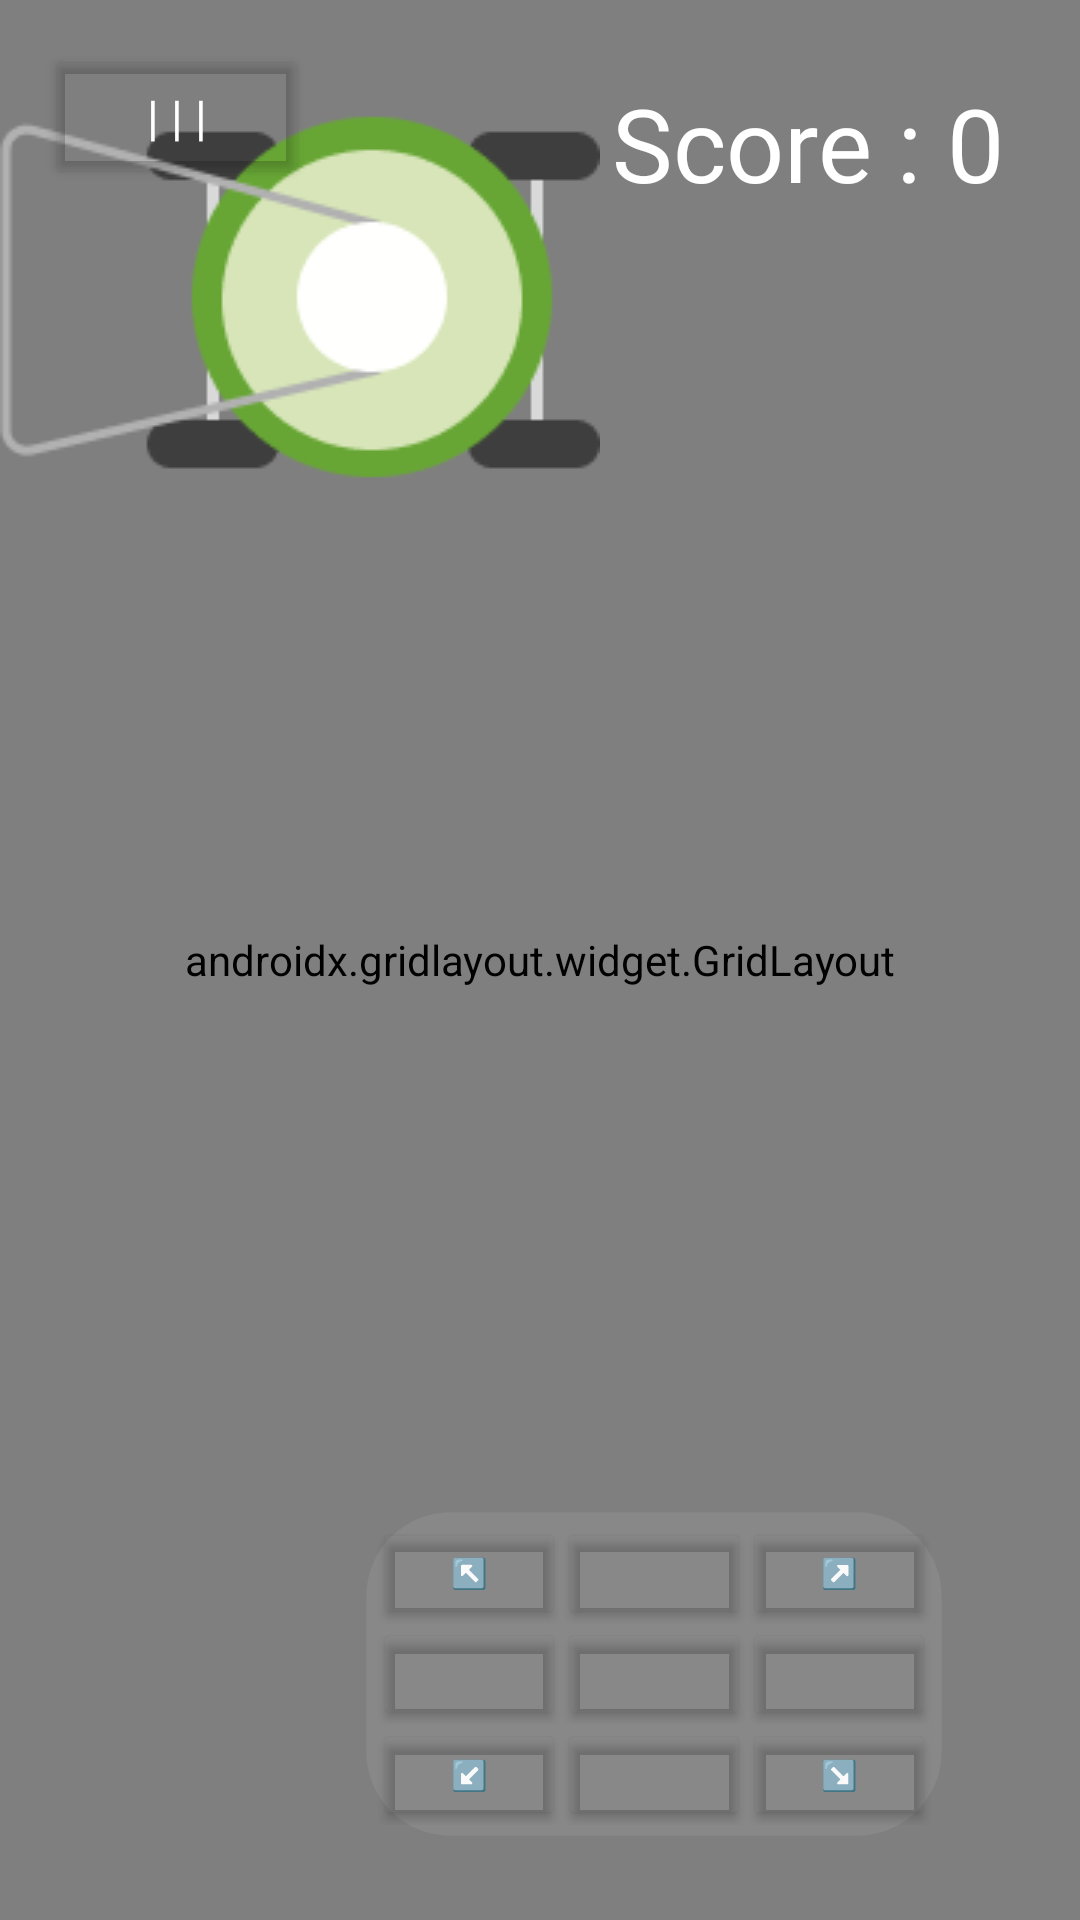

The Android layout XML behind this screen, and the referenced resources:
<!-- AndroidManifest.xml: application theme Theme.MADLabExam03 -->
<!-- res/layout/activity_game.xml -->
<?xml version="1.0" encoding="utf-8"?>
<androidx.constraintlayout.widget.ConstraintLayout xmlns:android="http://schemas.android.com/apk/res/android"
    xmlns:app="http://schemas.android.com/apk/res-auto"
    xmlns:tools="http://schemas.android.com/tools"
    android:layout_width="match_parent"
    android:layout_height="match_parent"
    tools:context=".GameActivity">

    <FrameLayout
        android:layout_width="match_parent"
        android:layout_height="match_parent">

        <androidx.gridlayout.widget.GridLayout
            android:id="@+id/gridLayout"
            android:layout_width="match_parent"
            android:layout_height="match_parent"
            app:columnCount="20"
            app:rowCount="8" />

        <ImageView
            android:id="@+id/mower"
            android:layout_width="wrap_content"
            android:layout_height="wrap_content"
            android:layout_gravity="start|top"
            app:srcCompat="@drawable/mowertop" />

        <TextView
            android:id="@+id/score"
            android:layout_width="wrap_content"
            android:layout_height="wrap_content"
            android:layout_gravity="top|end"
            android:layout_marginTop="25dp"
            android:layout_marginEnd="25dp"
            android:fontFamily="@font/circularstd_bold"
            android:text="Score : 0"
            android:textColor="@color/white"
            android:textSize="34sp" />

        <Button
            android:id="@+id/menu"
            android:layout_width="wrap_content"
            android:layout_height="wrap_content"
            android:layout_gravity="start|top"
            android:layout_margin="15dp"
            android:backgroundTint="@android:color/transparent"
            android:fontFamily="@font/circularstd_bold"
            android:gravity="center_horizontal|center_vertical"
            android:padding="0dp"
            android:text="| | |"
            android:textColor="@color/white"
            android:textSize="16sp"
            app:strokeColor="@color/white"
            app:strokeWidth="2sp" />

        <include
            layout="@layout/dpad_layout"
            android:layout_gravity="top|end" />

    </FrameLayout>

</androidx.constraintlayout.widget.ConstraintLayout>
<!-- res/layout/dpad_layout.xml (included above) -->
<?xml version="1.0" encoding="utf-8"?>
<LinearLayout xmlns:android="http://schemas.android.com/apk/res/android"
    xmlns:app="http://schemas.android.com/apk/res-auto"
    android:layout_width="match_parent"
    android:layout_height="match_parent"
    xmlns:tools="http://schemas.android.com/tools"
    android:gravity="bottom|end"
    android:orientation="vertical"
    >

    <LinearLayout
        android:layout_width="wrap_content"
        android:layout_height="wrap_content"
        android:layout_gravity="bottom|end"
        android:layout_margin="5dp"
        android:background="@drawable/rounded_shape"
        android:orientation="vertical"
        android:scaleX="0.7"
        android:scaleY="0.7">

        <LinearLayout
            android:layout_width="wrap_content"
            android:layout_height="wrap_content"
            android:orientation="horizontal">

            <Button
                android:id="@+id/btn_up_left"
                android:layout_width="wrap_content"
                android:layout_height="wrap_content"
                android:backgroundTint="@android:color/transparent"
                android:text="↖️" />

            <Button
                android:id="@+id/btn_up"
                android:layout_width="wrap_content"
                android:layout_height="wrap_content"
                android:backgroundTint="@android:color/transparent"
                app:icon="@drawable/baseline_arrow_upward_24"
                app:iconGravity="textEnd" />

            <Button
                android:id="@+id/btn_up_right"
                android:layout_width="wrap_content"
                android:layout_height="wrap_content"
                android:backgroundTint="@android:color/transparent"
                android:text="↗️" />
        </LinearLayout>

        <LinearLayout
            android:layout_width="wrap_content"
            android:layout_height="wrap_content"
            android:orientation="horizontal">

            <Button
                android:id="@+id/btn_left"
                android:layout_width="wrap_content"
                android:layout_height="wrap_content"
                android:backgroundTint="@android:color/transparent"
                app:icon="@drawable/baseline_arrow_back_24"
                app:iconGravity="end" />

            <Button
                android:id="@+id/btn_center"
                android:layout_width="wrap_content"
                android:layout_height="wrap_content"
                android:backgroundTint="@android:color/transparent" />

            <Button
                android:id="@+id/btn_right"
                android:layout_width="wrap_content"
                android:layout_height="wrap_content"
                android:backgroundTint="@android:color/transparent"
                app:icon="@drawable/baseline_arrow_forward_24"
                app:iconGravity="textStart"
                app:iconPadding="0dp" />
        </LinearLayout>

        <LinearLayout
            android:layout_width="wrap_content"
            android:layout_height="wrap_content"
            android:orientation="horizontal">

            <Button
                android:id="@+id/btn_down_left"
                android:layout_width="wrap_content"
                android:layout_height="wrap_content"
                android:backgroundTint="@android:color/transparent"
                android:text="↙️" />

            <Button
                android:id="@+id/btn_down"
                android:layout_width="wrap_content"
                android:layout_height="wrap_content"
                android:backgroundTint="@android:color/transparent"
                app:icon="@drawable/baseline_arrow_downward_24"
                app:iconGravity="textEnd" />

            <Button
                android:id="@+id/btn_down_right"
                android:layout_width="wrap_content"
                android:layout_height="wrap_content"
                android:backgroundTint="@android:color/transparent"
                android:text="↘️" />
        </LinearLayout>
    </LinearLayout>

</LinearLayout>
<!-- resources referenced by this layout -->
<resources>
  <color name="white">#FFFFFF</color>
  <!-- drawable mowertop: png bitmap (drawable, 6751 bytes) -->
  <!-- drawable rounded_shape (drawable) -->
  <?xml version="1.0" encoding="utf-8"?>
  <shape
      xmlns:android="http://schemas.android.com/apk/res/android"
      android:shape="rectangle"   >
  
      <solid
          android:color="#888888" >
      </solid>
  
  
  
      <padding
          android:left="5dp"
          android:top="5dp"
          android:right="5dp"
          android:bottom="5dp"    >
      </padding>
  
      <corners
          android:radius="40dp"   >
      </corners>
  
  </shape>
  <style name="Theme.MADLabExam03" parent="Base.Theme.MADLabExam03" />
  <style name="Base.Theme.MADLabExam03" parent="Theme.Material3.DayNight.NoActionBar">
          
          
      </style>
</resources>
